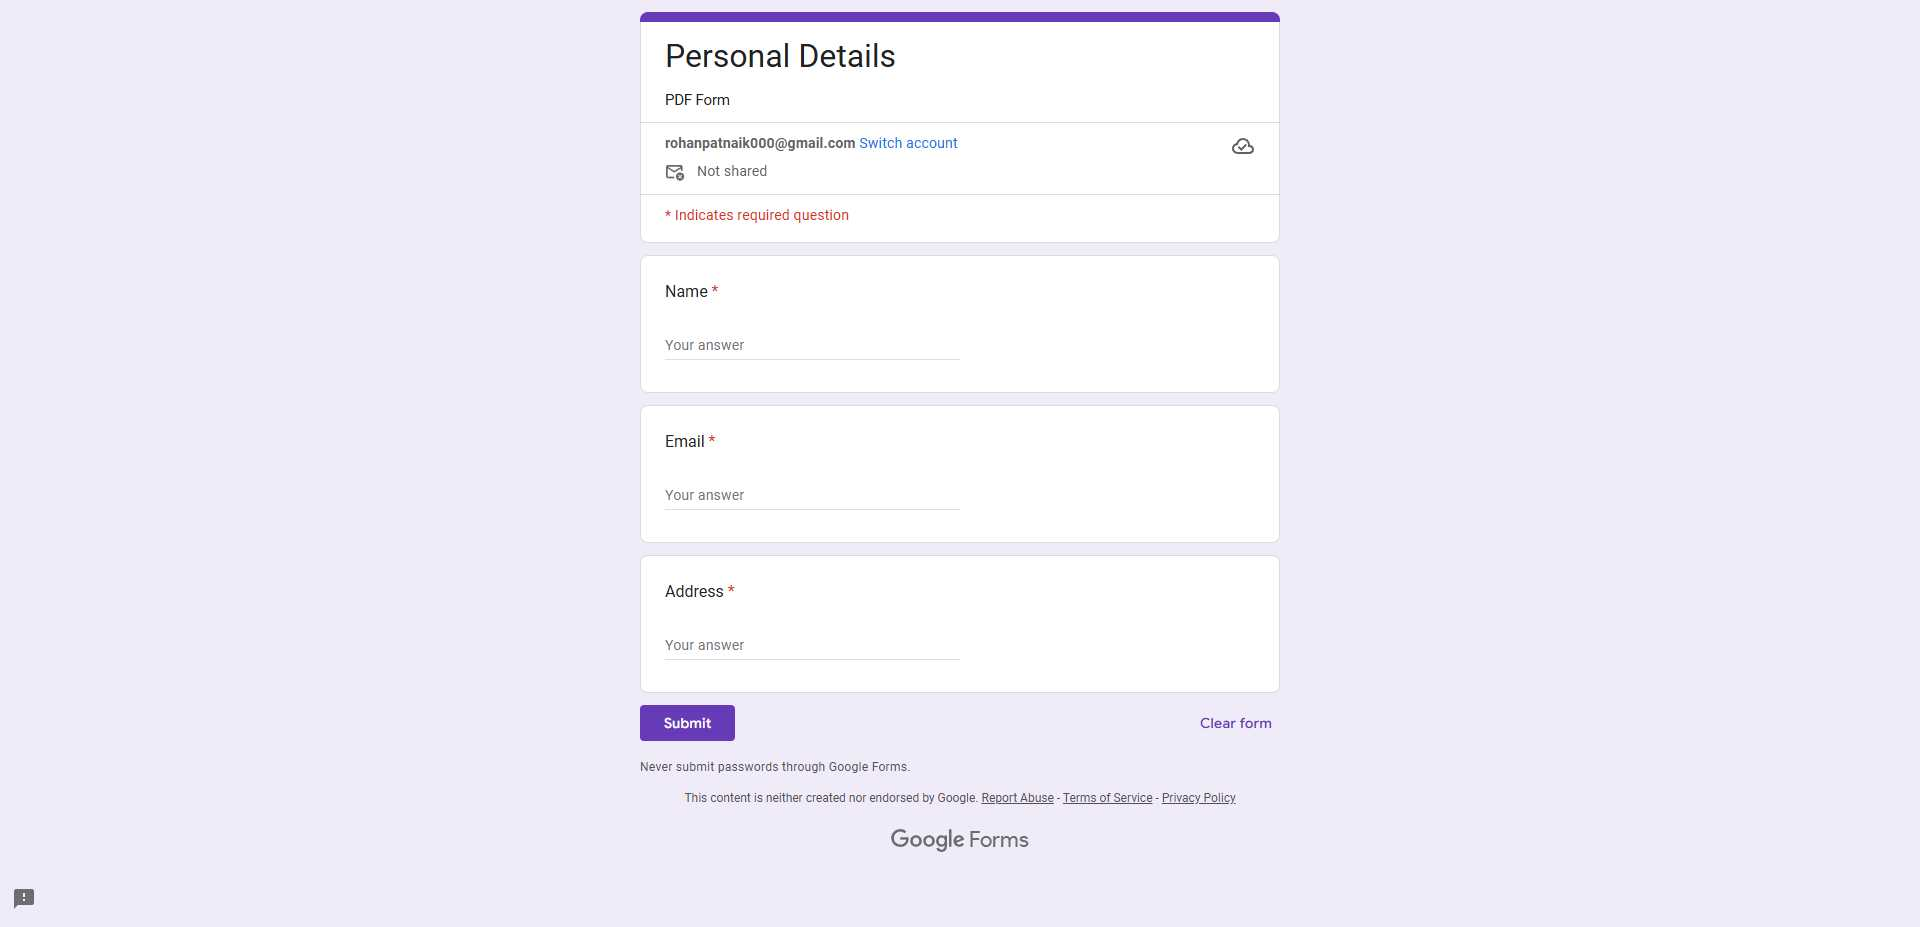
Task: Filling a webform from a true PDF file
Workflow: Main

Step 1: Edge Personal Details in window 'Personal Details' (msedge.exe)

Step 2: type [elements(0)] into the text box in window 'Personal Details' (msedge.exe) (no picture)

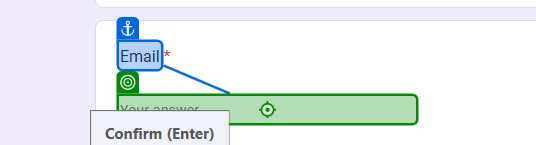
Step 3: type [elements(1)] into the text box in window 'Personal Details' (msedge.exe)
